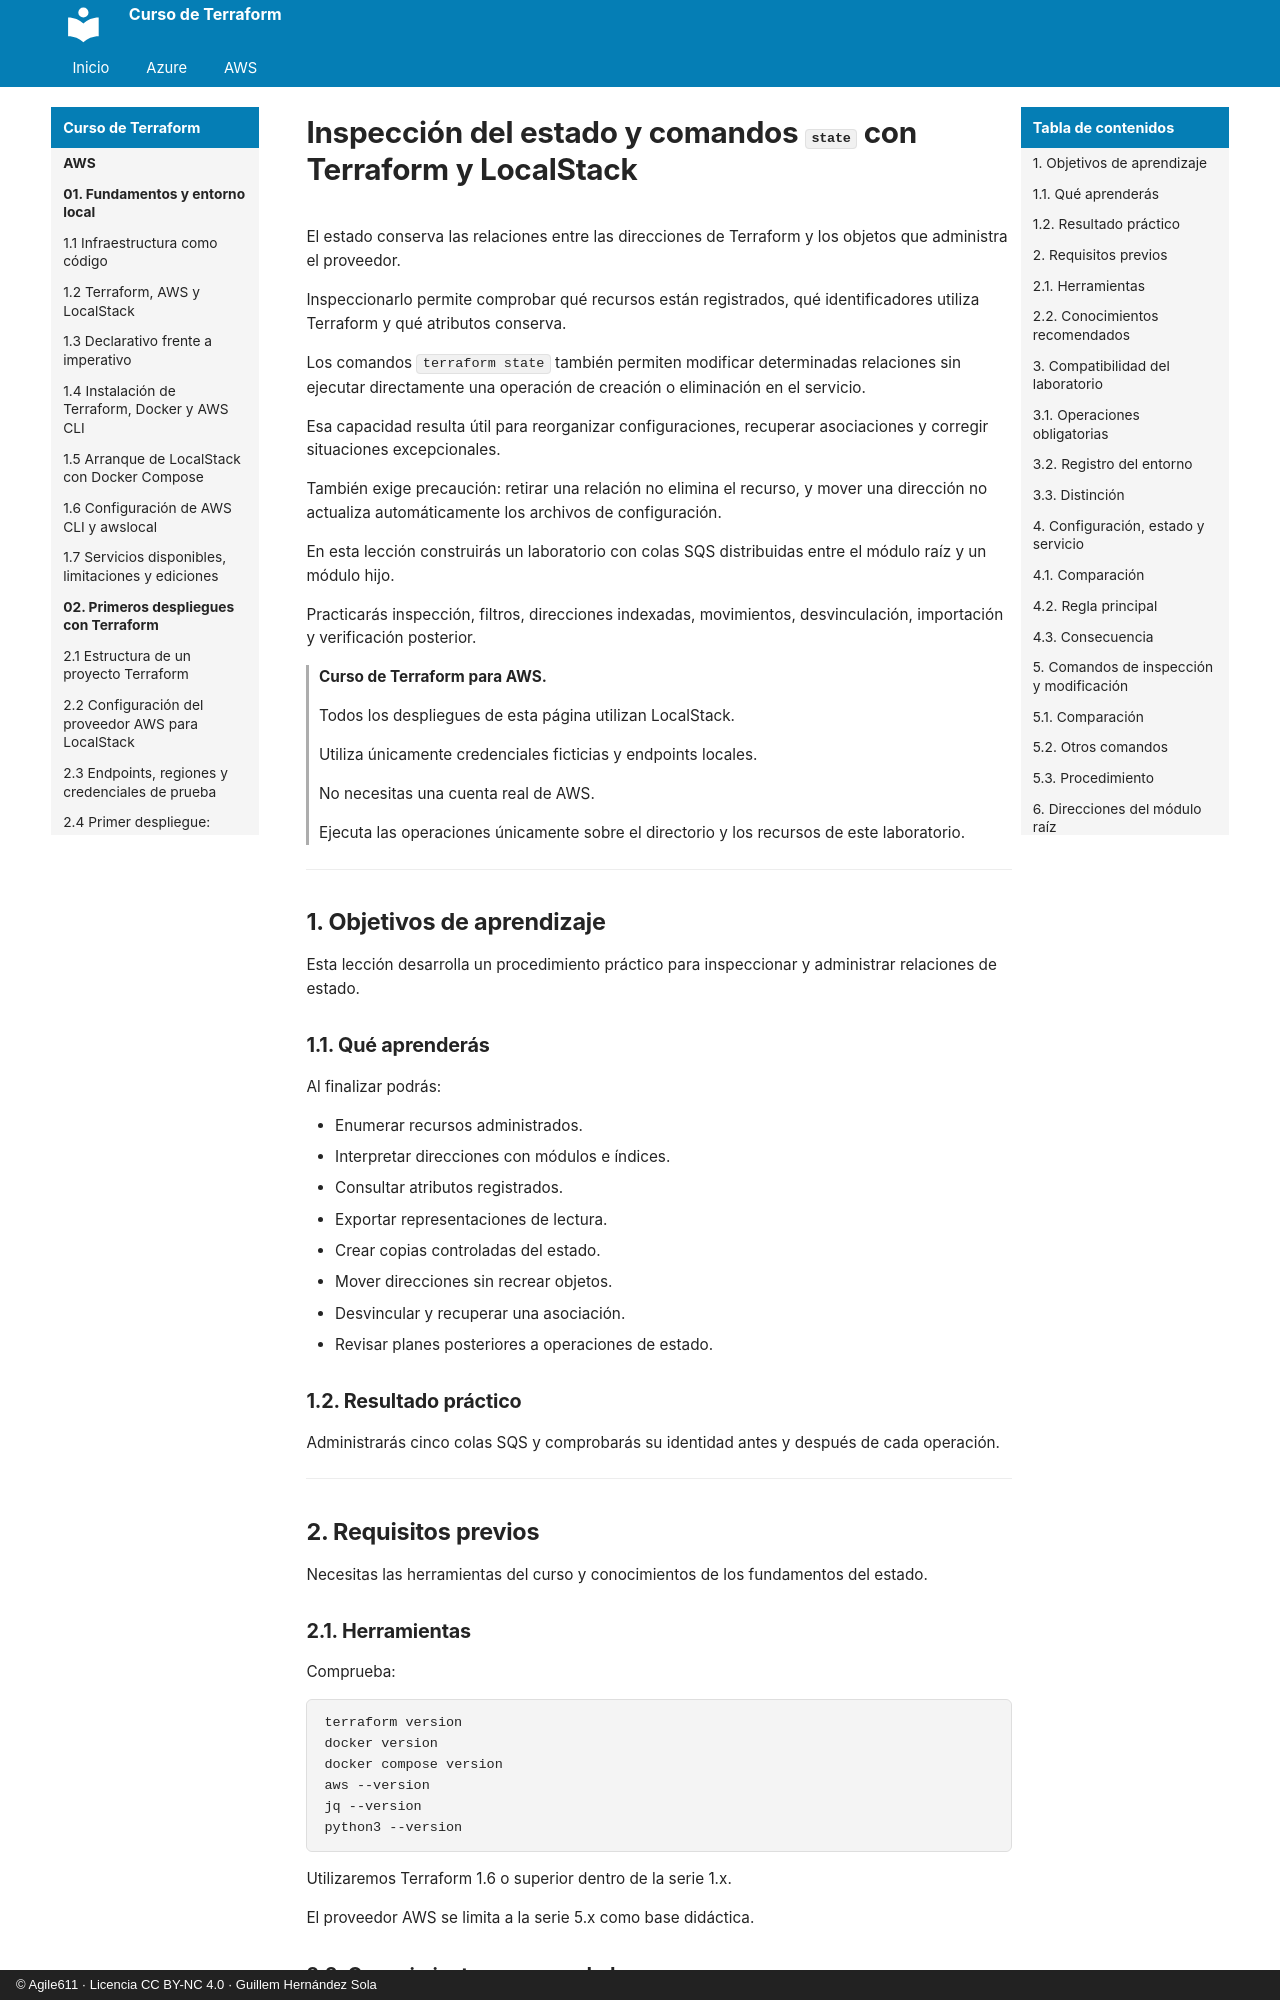

repository: agile611/curso-terraform · page: aws/07-02-inspeccion-del-estado-y-comandos-state/index.html · generator: mkdocs · copyright: © Agile611 · Licencia CC BY-NC 4.0 · Guillem Hernández Sola

# Inspección del estado y comandos `state` con Terraform y LocalStack

El estado conserva las relaciones entre las direcciones de Terraform y los objetos que administra el proveedor.

Inspeccionarlo permite comprobar qué recursos están registrados, qué identificadores utiliza Terraform y qué atributos conserva.

Los comandos `terraform state` también permiten modificar determinadas relaciones sin ejecutar directamente una operación de creación o eliminación en el servicio.

Esa capacidad resulta útil para reorganizar configuraciones, recuperar asociaciones y corregir situaciones excepcionales.

También exige precaución: retirar una relación no elimina el recurso, y mover una dirección no actualiza automáticamente los archivos de configuración.

En esta lección construirás un laboratorio con colas SQS distribuidas entre el módulo raíz y un módulo hijo.

Practicarás inspección, filtros, direcciones indexadas, movimientos, desvinculación, importación y verificación posterior.

> **Curso de Terraform para AWS.**
>
> Todos los despliegues de esta página utilizan LocalStack.
>
> Utiliza únicamente credenciales ficticias y endpoints locales.
>
> No necesitas una cuenta real de AWS.
>
> Ejecuta las operaciones únicamente sobre el directorio y los recursos de este laboratorio.

---

## 1. Objetivos de aprendizaje

Esta lección desarrolla un procedimiento práctico para inspeccionar y administrar relaciones de estado.

### 1.1. Qué aprenderás

Al finalizar podrás:

- Enumerar recursos administrados.
- Interpretar direcciones con módulos e índices.
- Consultar atributos registrados.
- Exportar representaciones de lectura.
- Crear copias controladas del estado.
- Mover direcciones sin recrear objetos.
- Desvincular y recuperar una asociación.
- Revisar planes posteriores a operaciones de estado.
